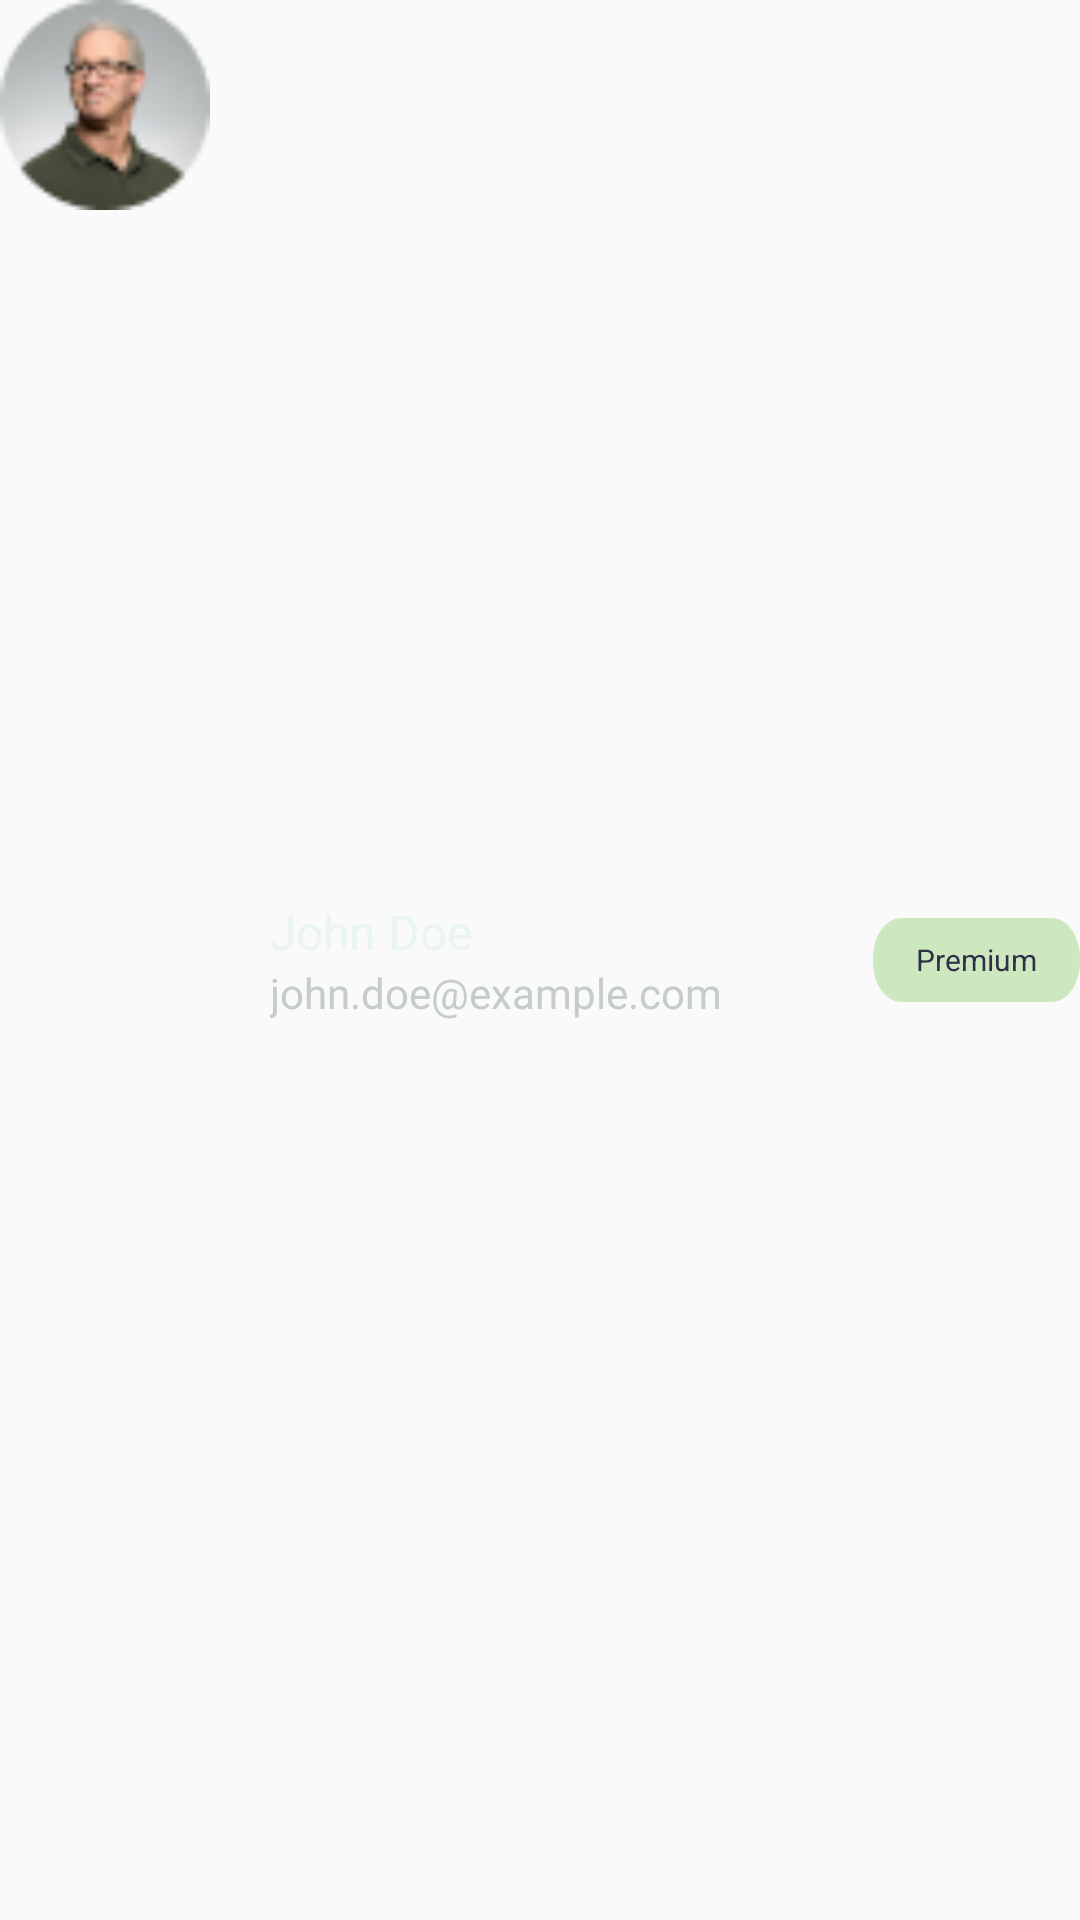

Produce the Android XML layout that renders to this screen, including the resource entries it uses.
<!-- AndroidManifest.xml: application theme Theme.Books_App -->
<!-- res/layout/drawer_header_layout.xml -->
<?xml version="1.0" encoding="utf-8"?>
<RelativeLayout
    xmlns:android="http://schemas.android.com/apk/res/android"
    android:id="@+id/frame_72"
    android:layout_width="358dp"
    android:layout_height="70dp">

    <View
        android:id="@+id/ellipse_1"
        android:layout_width="70dp"
        android:layout_height="70dp"
        android:background="@drawable/ellipse_2"
        />
    <LinearLayout
        android:layout_toRightOf="@id/ellipse_1"
        android:layout_marginStart="20dp"
        android:layout_width="wrap_content"
        android:layout_height="match_parent"
        android:orientation="vertical"
        android:gravity="center_vertical"
        >
        <TextView
            android:id="@+id/username"
            android:layout_width="wrap_content"
            android:layout_height="wrap_content"
            android:text="@string/john_doe"
            android:textAppearance="@style/john_doe"
            android:gravity="center_vertical"
            />
        <TextView
            android:id="@+id/user_email"
            android:layout_width="wrap_content"
            android:layout_height="wrap_content"
            android:text="@string/john_doe_ex"
            android:textAppearance="@style/john_doe_ex"
            android:gravity="center_vertical"
            />
    </LinearLayout>
    <RelativeLayout
        android:layout_alignParentEnd="true"
        android:id="@+id/frame_71"
        android:layout_centerVertical="true"
        android:layout_width="69dp"
        android:layout_height="28dp"
        android:background="@drawable/my_library_topics"
        >
        <TextView
            android:id="@+id/premuim"
            android:layout_width="wrap_content"
            android:layout_height="wrap_content"
            android:text="Premium"
            android:layout_centerVertical="true"
            android:layout_centerHorizontal="true"
            android:textColor="#2D3047"
            android:textSize="10sp"
            android:gravity="center_vertical"
            />
    </RelativeLayout>

</RelativeLayout>
<!-- resources referenced by this layout -->
<resources>
  <!-- drawable ellipse_2: png bitmap (drawable, 4046 bytes) -->
  <!-- drawable my_library_topics (drawable) -->
  <?xml version="1.0" encoding="utf-8"?>
  <vector
      xmlns:android="http://schemas.android.com/apk/res/android"
      xmlns:aapt="http://schemas.android.com/aapt"
      android:width="145dp"
      android:height="42dp"
      android:viewportWidth="145"
      android:viewportHeight="42"
      >
      <group>
          <clip-path
              android:pathData="M20 0H125C136.046 0 145 8.95431 145 20V22C145 33.0457 136.046 42 125 42H20C8.95431 42 0 33.0457 0 22V20C0 8.95431 8.95431 0 20 0Z"
              />
          <path
              android:pathData="M0 0V42H145V0"
              android:fillColor="#CDE7BE"
              />
      </group>
  </vector>
  <string name="john_doe">John Doe</string>
  <string name="john_doe_ex">john.doe@example.com</string>
  <style name="john_doe">
          <item name="android:textSize">16sp</item>
          <item name="android:textColor">#EAF4F4</item>
      </style>
  <style name="john_doe_ex">
          <item name="android:textSize">14sp</item>
          <item name="android:textColor">#C4CCCC</item>
      </style>
  <style name="Theme.Books_App" parent="Base.Theme.Books_App" />
  <style name="Base.Theme.Books_App" parent="Theme.MaterialComponents.Light.NoActionBar.Bridge">
          
          
      </style>
</resources>
